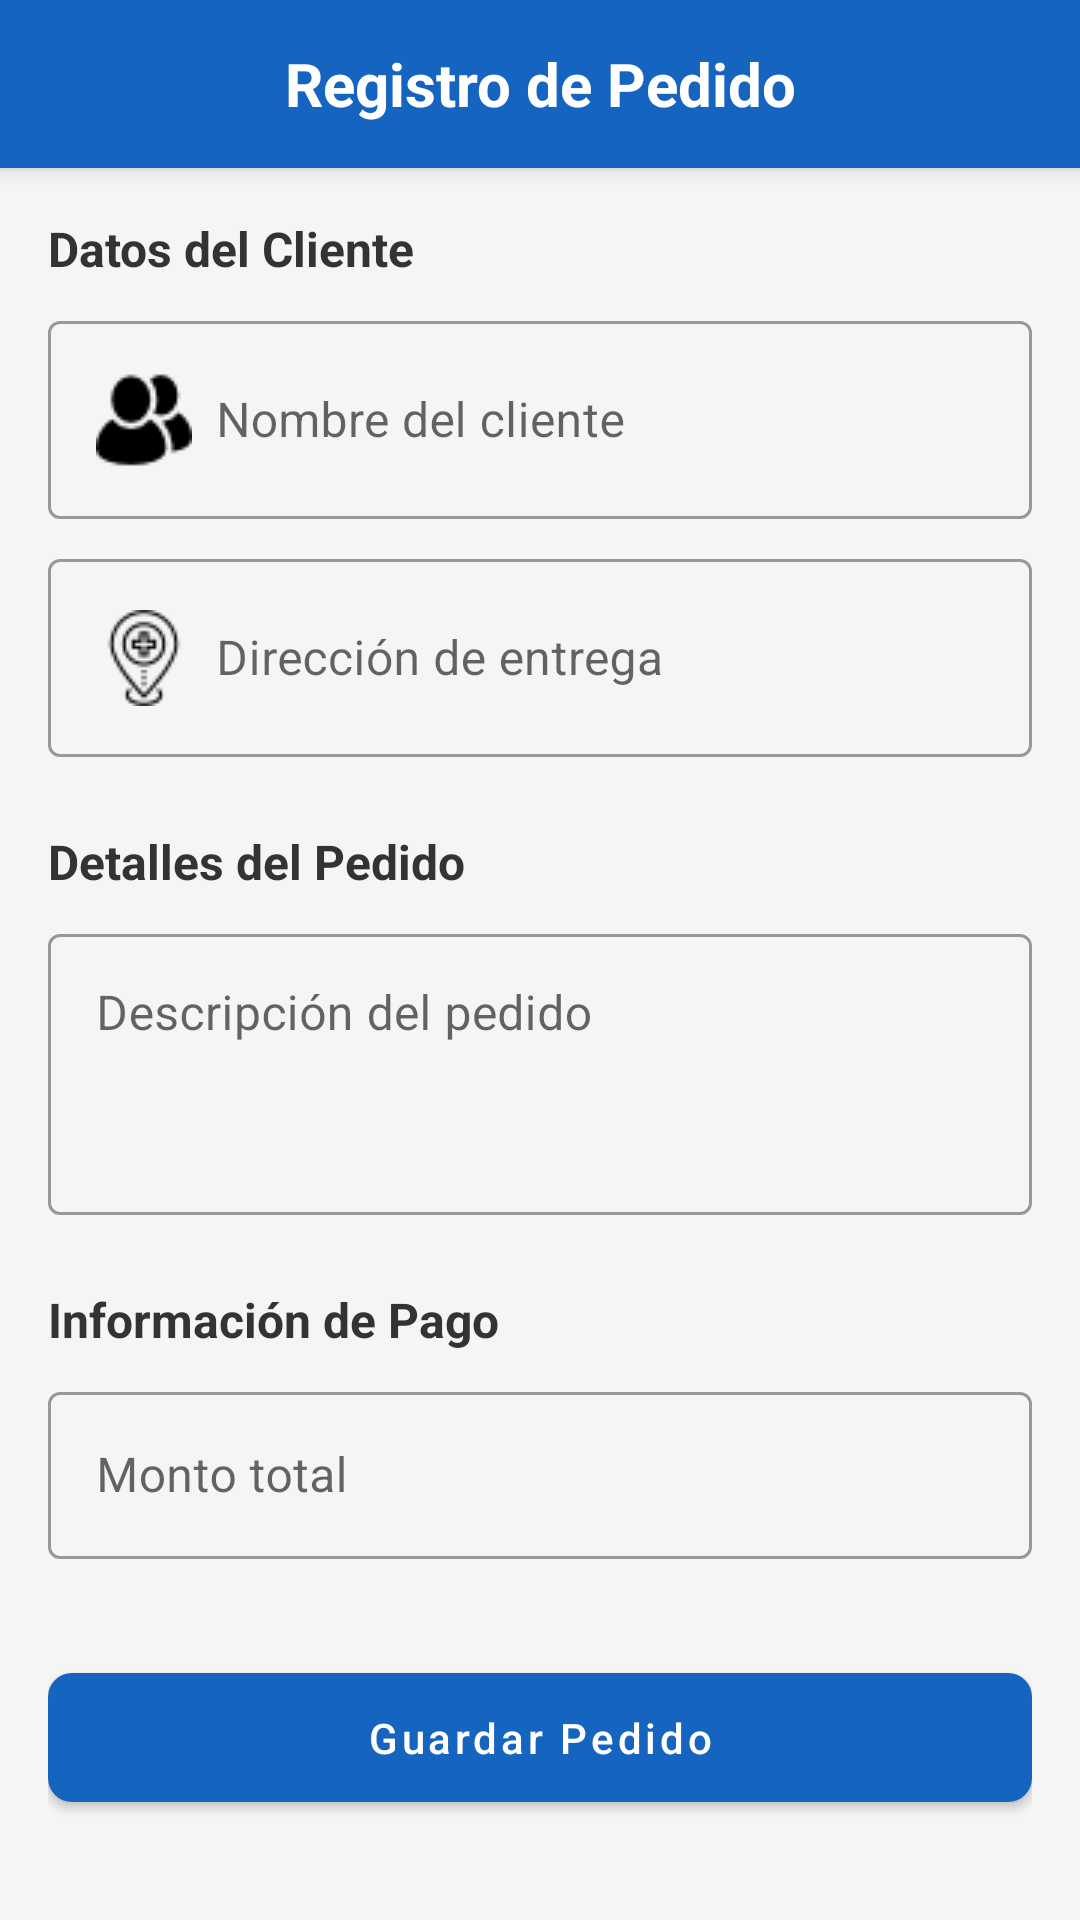

Reconstruct the res/layout file that produces this screen, plus the resources it refers to.
<!-- AndroidManifest.xml: application theme Theme.Pedidos -->
<!-- res/layout/activity_pedidos.xml -->
<?xml version="1.0" encoding="utf-8"?>
<androidx.constraintlayout.widget.ConstraintLayout
        xmlns:android="http://schemas.android.com/apk/res/android"
        xmlns:app="http://schemas.android.com/apk/res-auto"
        xmlns:tools="http://schemas.android.com/tools"
        android:layout_width="match_parent"
        android:layout_height="match_parent"
        android:background="#F5F5F5"
        tools:context=".pedidos">

    
    <androidx.appcompat.widget.Toolbar
            android:id="@+id/toolbar"
            android:layout_width="match_parent"
            android:layout_height="?attr/actionBarSize"
            android:background="@color/colorPrimaryDark"
            android:elevation="4dp"
            app:layout_constraintTop_toTopOf="parent"
            app:layout_constraintStart_toStartOf="parent"
            app:layout_constraintEnd_toEndOf="parent">

        <TextView
                android:id="@+id/tvTitulo"
                android:layout_width="wrap_content"
                android:layout_height="wrap_content"
                android:text="Registro de Pedido"
                android:textColor="@android:color/white"
                android:textSize="20sp"
                android:textStyle="bold"
                android:layout_gravity="center"/>
    </androidx.appcompat.widget.Toolbar>

    
    <ScrollView
            android:layout_width="match_parent"
            android:layout_height="0dp"
            app:layout_constraintTop_toBottomOf="@id/toolbar"
            app:layout_constraintBottom_toBottomOf="parent">

        <androidx.constraintlayout.widget.ConstraintLayout
                android:layout_width="match_parent"
                android:layout_height="wrap_content"
                android:padding="16dp">

            
            <TextView
                    android:id="@+id/tvSeccionCliente"
                    android:layout_width="wrap_content"
                    android:layout_height="wrap_content"
                    android:text="Datos del Cliente"
                    android:textStyle="bold"
                    android:textSize="16sp"
                    android:textColor="#333333"
                    app:layout_constraintTop_toTopOf="parent"
                    app:layout_constraintStart_toStartOf="parent"/>

            <com.google.android.material.textfield.TextInputLayout
                    android:id="@+id/tilNombreCliente"
                    android:layout_width="match_parent"
                    android:layout_height="wrap_content"
                    android:layout_marginTop="8dp"
                    app:layout_constraintTop_toBottomOf="@id/tvSeccionCliente"
                    style="@style/Widget.MaterialComponents.TextInputLayout.OutlinedBox">

                <com.google.android.material.textfield.TextInputEditText
                        android:id="@+id/etNombreCliente"
                        android:layout_width="match_parent"
                        android:layout_height="wrap_content"
                        android:hint="Nombre del cliente"
                        android:inputType="textPersonName"
                        android:drawableStart="@drawable/ic_person"
                        android:drawablePadding="8dp"/>
            </com.google.android.material.textfield.TextInputLayout>

            <com.google.android.material.textfield.TextInputLayout
                    android:id="@+id/tilDireccion"
                    android:layout_width="match_parent"
                    android:layout_height="wrap_content"
                    android:layout_marginTop="8dp"
                    app:layout_constraintTop_toBottomOf="@id/tilNombreCliente"
                    style="@style/Widget.MaterialComponents.TextInputLayout.OutlinedBox">

                <com.google.android.material.textfield.TextInputEditText
                        android:id="@+id/etDireccion"
                        android:layout_width="match_parent"
                        android:layout_height="wrap_content"
                        android:hint="Dirección de entrega"
                        android:inputType="textPostalAddress"
                        android:drawableStart="@drawable/ic_location"
                        android:drawablePadding="8dp"/>
            </com.google.android.material.textfield.TextInputLayout>

            
            <TextView
                    android:id="@+id/tvSeccionPedido"
                    android:layout_width="wrap_content"
                    android:layout_height="wrap_content"
                    android:text="Detalles del Pedido"
                    android:textStyle="bold"
                    android:textSize="16sp"
                    android:textColor="#333333"
                    android:layout_marginTop="24dp"
                    app:layout_constraintTop_toBottomOf="@id/tilDireccion"
                    app:layout_constraintStart_toStartOf="parent"/>

            <com.google.android.material.textfield.TextInputLayout
                    android:id="@+id/tilDescripcion"
                    android:layout_width="match_parent"
                    android:layout_height="wrap_content"
                    android:layout_marginTop="8dp"
                    app:layout_constraintTop_toBottomOf="@id/tvSeccionPedido"
                    style="@style/Widget.MaterialComponents.TextInputLayout.OutlinedBox">

                <com.google.android.material.textfield.TextInputEditText
                        android:id="@+id/etDescripcion"
                        android:layout_width="match_parent"
                        android:layout_height="wrap_content"
                        android:hint="Descripción del pedido"
                        android:inputType="textMultiLine"
                        android:minLines="3"
                        android:gravity="top|start"
                        android:drawablePadding="8dp"/>
            </com.google.android.material.textfield.TextInputLayout>

            
            <TextView
                    android:id="@+id/tvSeccionPago"
                    android:layout_width="wrap_content"
                    android:layout_height="wrap_content"
                    android:text="Información de Pago"
                    android:textStyle="bold"
                    android:textSize="16sp"
                    android:textColor="#333333"
                    android:layout_marginTop="24dp"
                    app:layout_constraintTop_toBottomOf="@id/tilDescripcion"
                    app:layout_constraintStart_toStartOf="parent"/>

            <com.google.android.material.textfield.TextInputLayout
                    android:id="@+id/tilMonto"
                    android:layout_width="match_parent"
                    android:layout_height="wrap_content"
                    android:layout_marginTop="8dp"
                    app:layout_constraintTop_toBottomOf="@id/tvSeccionPago"
                    style="@style/Widget.MaterialComponents.TextInputLayout.OutlinedBox"
                    app:prefixText="$">

                <com.google.android.material.textfield.TextInputEditText
                        android:id="@+id/etMonto"
                        android:layout_width="match_parent"
                        android:layout_height="wrap_content"
                        android:hint="Monto total"
                        android:inputType="numberDecimal"
                        android:drawablePadding="8dp"/>
            </com.google.android.material.textfield.TextInputLayout>

            <com.google.android.material.button.MaterialButton
                    android:id="@+id/btnGuardarPedido"
                    android:layout_width="match_parent"
                    android:layout_height="wrap_content"
                    android:text="Guardar Pedido"
                    android:textAllCaps="false"
                    android:padding="12dp"
                    android:layout_marginTop="32dp"
                    app:cornerRadius="8dp"
                    app:icon="@drawable/ic_save"
                    app:iconGravity="textStart"
                    app:layout_constraintTop_toBottomOf="@id/tilMonto"/>
        </androidx.constraintlayout.widget.ConstraintLayout>
    </ScrollView>
</androidx.constraintlayout.widget.ConstraintLayout>
<!-- resources referenced by this layout -->
<resources>
  <color name="colorPrimaryDark">#1565C0</color>
  <!-- drawable ic_location: png bitmap (drawable, 1001 bytes) -->
  <!-- drawable ic_person: png bitmap (drawable, 820 bytes) -->
  <style name="Theme.Pedidos" parent="Theme.MaterialComponents.DayNight.NoActionBar">
          
          <item name="colorPrimary">@color/colorPrimaryDark</item>
          <item name="colorPrimaryVariant">@color/colorPrimary</item>
          <item name="colorOnPrimary">@color/white</item>
          
          <item name="colorSecondary">@color/teal_200</item>
          <item name="colorSecondaryVariant">@color/teal_700</item>
          <item name="colorOnSecondary">@color/black</item>
          
          <item name="android:statusBarColor">?attr/colorPrimaryVariant</item>
          
      </style>
  <color name="colorPrimary">#1976D2</color>
  <color name="white">#FFFFFFFF</color>
  <color name="teal_200">#FF03DAC5</color>
  <color name="teal_700">#FF018786</color>
  <color name="black">#FF000000</color>
</resources>
